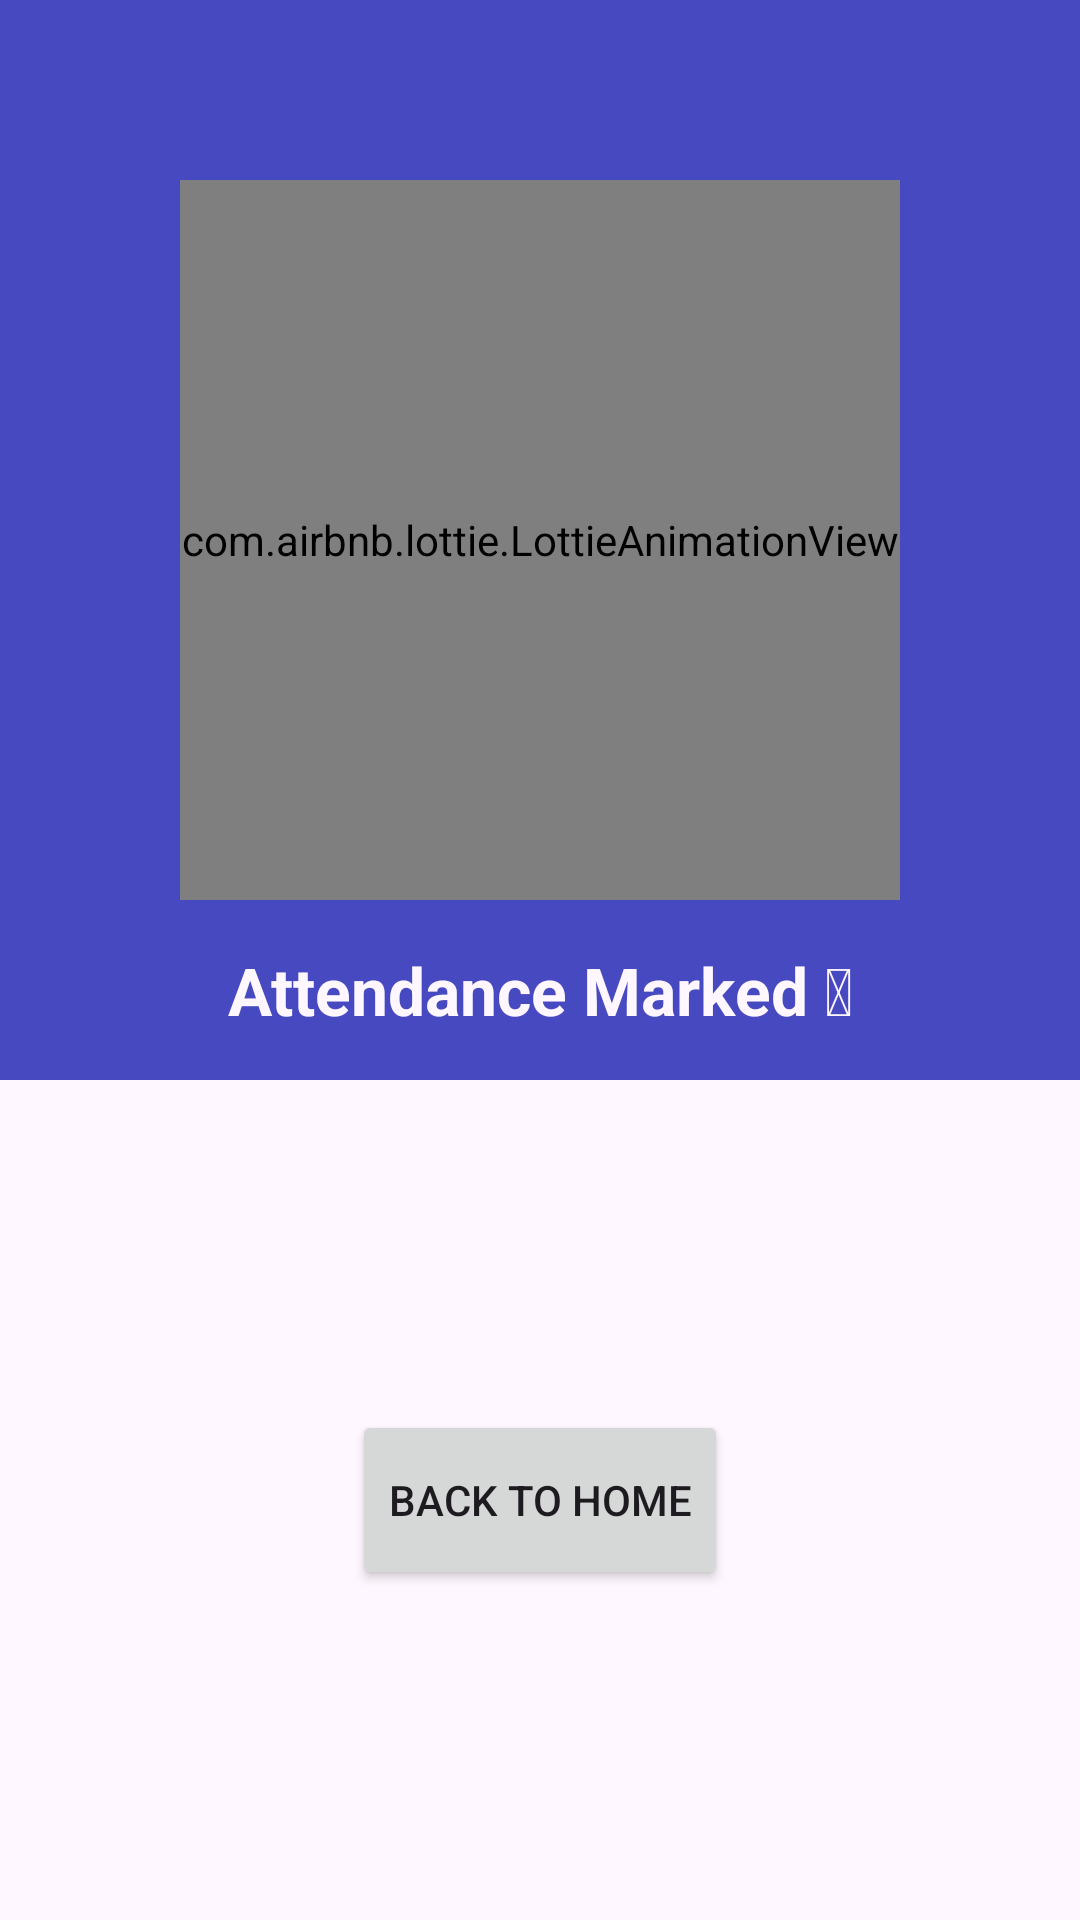

Here is an Android app screen rendered from its layout file. Give the layout XML and the strings, colors and styles it references.
<!-- AndroidManifest.xml: application theme Theme.Haazir -->
<!-- res/layout/fragment_post_attendance.xml -->
<?xml version="1.0" encoding="utf-8"?>
<androidx.constraintlayout.widget.ConstraintLayout xmlns:android="http://schemas.android.com/apk/res/android"
    xmlns:tools="http://schemas.android.com/tools"
    xmlns:app="http://schemas.android.com/apk/res-auto"
    android:layout_width="match_parent"
    android:layout_height="match_parent"
    tools:context=".PostAttendanceFragment">


    <FrameLayout
        android:id="@+id/animationViewContainer"
        android:layout_width="match_parent"
        android:layout_height="360sp"
        android:background="?colorPrimary"
        app:layout_constraintTop_toTopOf="parent"
        app:layout_constraintLeft_toLeftOf="parent"
        app:layout_constraintLeft_toRightOf="parent">


    </FrameLayout>
    <com.airbnb.lottie.LottieAnimationView
        app:layout_constraintTop_toTopOf="@id/animationViewContainer"
        app:layout_constraintBottom_toBottomOf="@id/animationViewContainer"
        app:layout_constraintLeft_toLeftOf="@id/animationViewContainer"
        app:layout_constraintRight_toRightOf="@id/animationViewContainer"
        android:id="@+id/animationView"
        android:layout_width="240dp"
        android:layout_height="240dp"
        app:lottie_fileName="check-mark-success-animation.json"
        app:lottie_autoPlay="true"
        app:lottie_loop="false" />
    <TextView
        android:layout_width="wrap_content"
        android:layout_height="wrap_content"
        android:text="@string/attendance_successful"
        android:textStyle="bold"
        android:textAppearance="?textAppearanceTitleLarge"
        app:layout_constraintTop_toBottomOf="@id/animationView"
        app:layout_constraintBottom_toBottomOf="@id/animationViewContainer"
        app:layout_constraintLeft_toLeftOf="@id/animationViewContainer"
        app:layout_constraintRight_toRightOf="@id/animationViewContainer"
        android:textColor="?colorSurface"/>

    <Button
        android:id="@+id/go_back_button"
        android:layout_width="wrap_content"
        android:layout_height="60dp"
        app:layout_constraintTop_toBottomOf="@id/animationViewContainer"
        app:layout_constraintBottom_toBottomOf="parent"
        app:layout_constraintLeft_toLeftOf="parent"
        app:layout_constraintRight_toRightOf="parent"
        android:text="Back to Home"/>


</androidx.constraintlayout.widget.ConstraintLayout>
<!-- resources referenced by this layout -->
<resources>
  <string name="attendance_successful">Attendance Marked 👍</string>
  <style name="Theme.Haazir" parent="Theme.Material3.DayNight.NoActionBar">
          
          <item name="colorPrimary">@color/blue</item>
          <item name="colorPrimaryVariant">@color/purple_700</item>
          <item name="colorOnPrimary">@color/white</item>
          <item name="colorPrimaryDark">@color/dark_blue</item>
          
          <item name="colorSecondary">@color/dm_blue</item>
          <item name="colorSecondaryVariant">@color/teal_700</item>
          <item name="colorOnSecondary">@color/black</item>
          <item name="colorOutline">@color/light_blue</item>
          <item name="colorSecondaryContainer">@color/alt_light_blue</item>
          
          <item name="android:statusBarColor">?attr/colorPrimary</item>
          <item name="dividerColor">@color/divider</item>
          
      </style>
  <color name="blue">#4749C1</color>
  <color name="purple_700">#FF3700B3</color>
  <color name="white">#FFFFFFFF</color>
  <color name="dark_blue">#3132AB</color>
  <color name="dm_blue">#8CABE6</color>
  <color name="teal_700">#FF018786</color>
  <color name="black">#FF000000</color>
  <color name="light_blue">#2f73cc</color>
  <color name="alt_light_blue">#D2D9EF</color>
  <color name="divider">#1F848484</color>
</resources>
